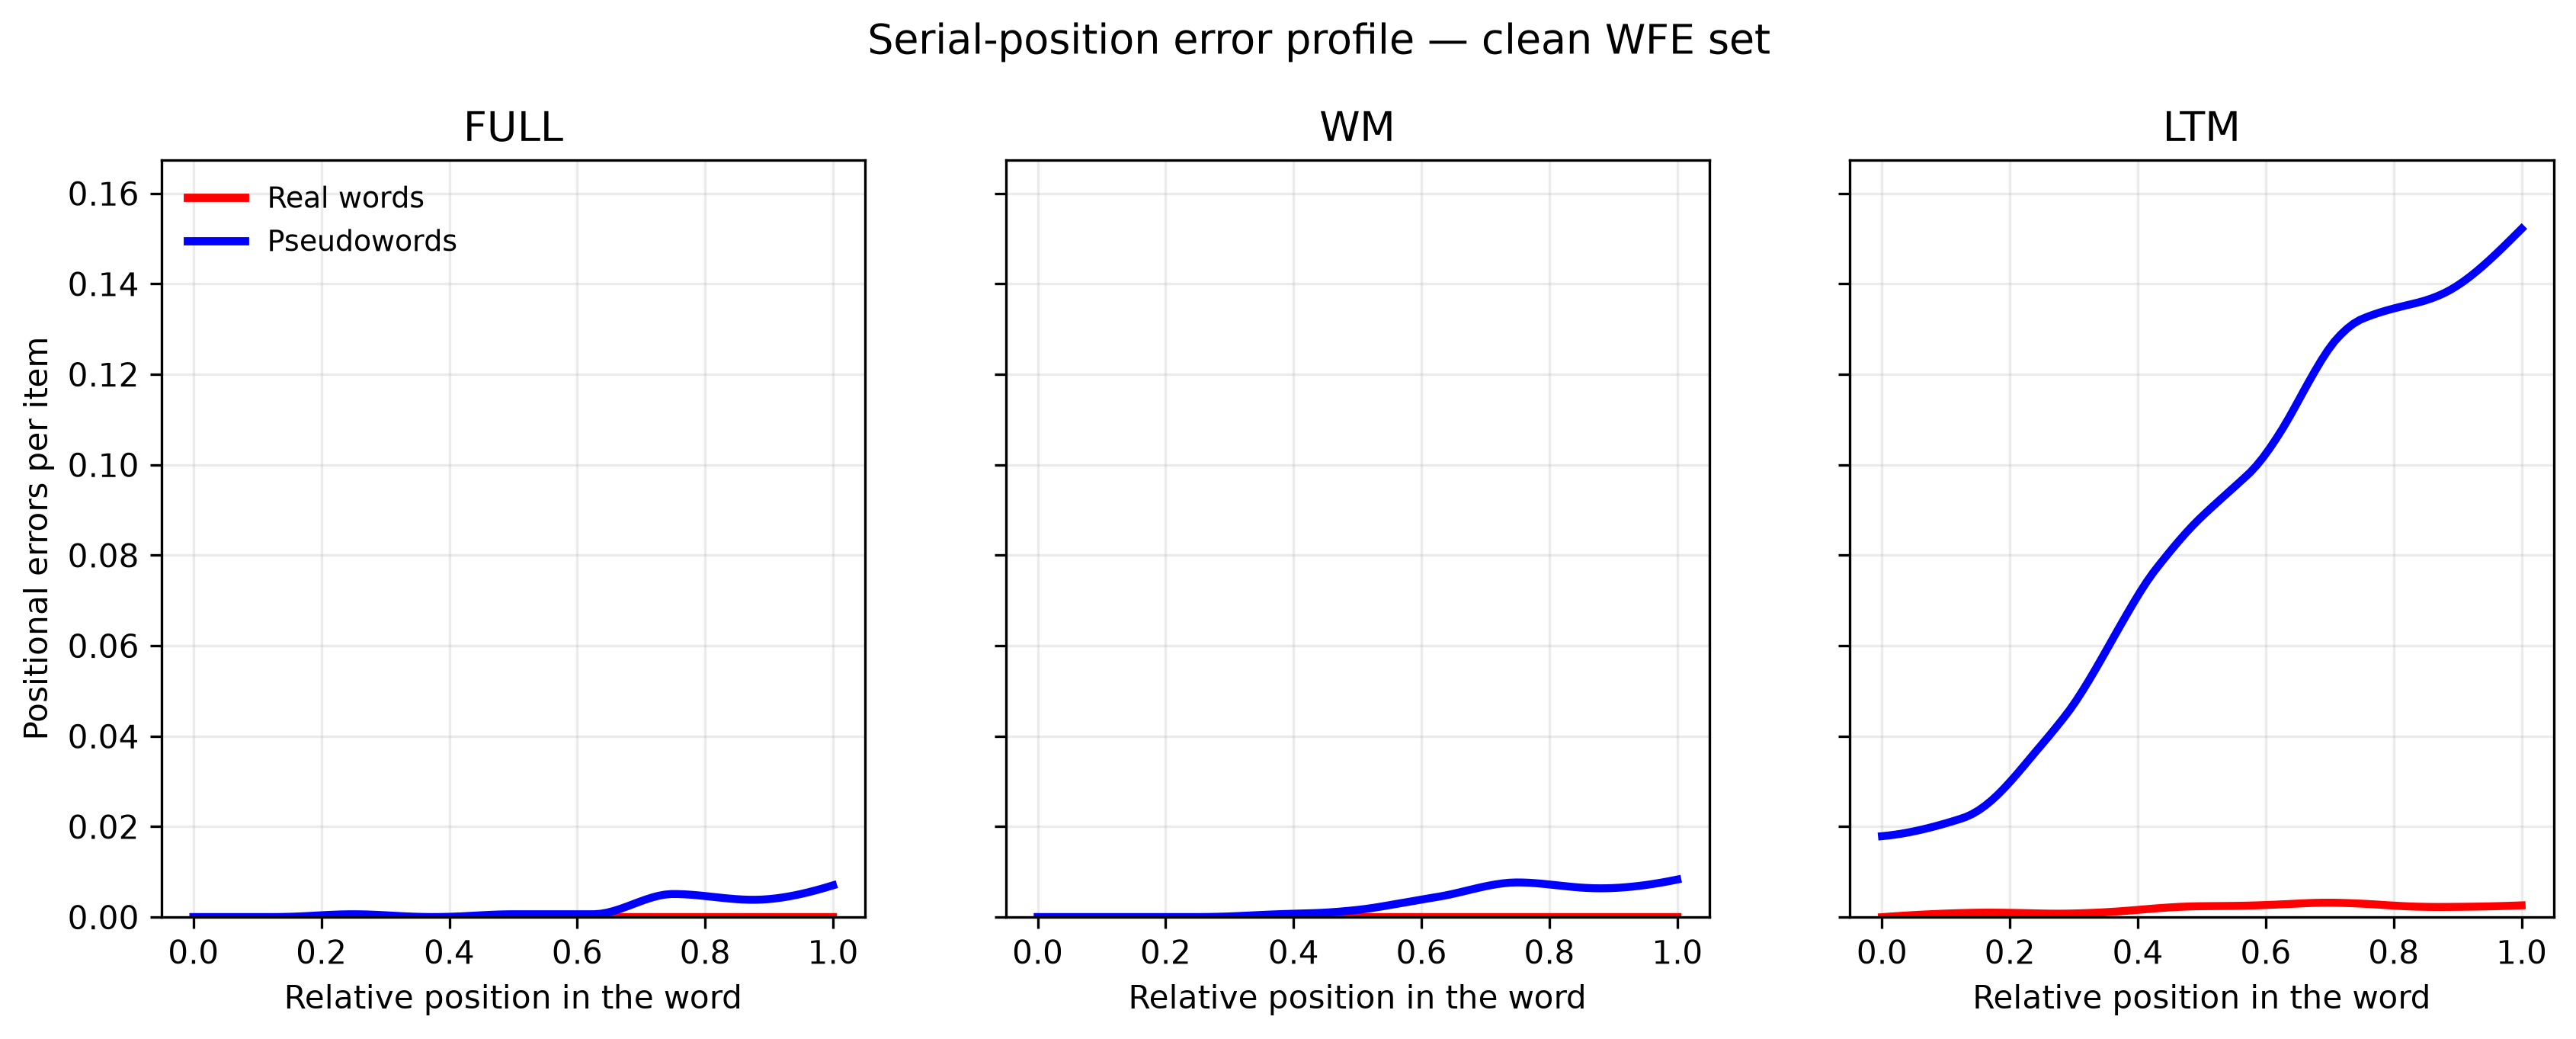

Source data for this figure (header and first rows):
route	source_lexicality	label	phoneme_length	position_index_1based	relative_position	n_items_x_seeds	error_count	error_rate_per_item
full	pseudo	Pseudowords	3	1	0.0	188	0.0	0.0
full	pseudo	Pseudowords	3	2	0.5	188	0.0	0.0
full	pseudo	Pseudowords	3	3	1.0	188	0.0	0.0
full	pseudo	Pseudowords	4	1	0.0	312	0.0	0.0
full	pseudo	Pseudowords	4	2	0.3333	312	0.0	0.0
full	pseudo	Pseudowords	4	3	0.6667	312	0.0	0.0
full	pseudo	Pseudowords	4	4	1.0	312	0.0	0.0
full	pseudo	Pseudowords	5	1	0.0	264	0.0	0.0
full	pseudo	Pseudowords	5	2	0.25	264	0.0	0.0
full	pseudo	Pseudowords	5	3	0.5	264	0.0	0.0
full	pseudo	Pseudowords	5	4	0.75	264	0.0	0.0
full	pseudo	Pseudowords	5	5	1.0	264	0.0	0.0
full	pseudo	Pseudowords	7	1	0.0	264	0.0	0.0
full	pseudo	Pseudowords	7	2	0.1667	264	0.0	0.0
full	pseudo	Pseudowords	7	3	0.3333	264	0.0	0.0
full	pseudo	Pseudowords	7	4	0.5	264	0.0	0.0
full	pseudo	Pseudowords	7	5	0.6667	264	0.0	0.0
full	pseudo	Pseudowords	7	6	0.8333	264	0.0	0.0
full	pseudo	Pseudowords	7	7	1.0	264	0.0	0.0
full	pseudo	Pseudowords	8	1	0.0	272	0.0	0.0
full	pseudo	Pseudowords	8	2	0.1429	272	0.0	0.0
full	pseudo	Pseudowords	8	3	0.2857	272	0.0	0.0
full	pseudo	Pseudowords	8	4	0.4286	272	0.0	0.0
full	pseudo	Pseudowords	8	5	0.5714	272	0.0	0.0
full	pseudo	Pseudowords	8	6	0.7143	272	0.0	0.0
full	pseudo	Pseudowords	8	7	0.8571	272	0.0	0.0
full	pseudo	Pseudowords	8	8	1.0	272	0.0	0.0
full	pseudo	Pseudowords	9	1	0.0	264	0.0	0.0
full	pseudo	Pseudowords	9	2	0.125	264	0.0	0.0
full	pseudo	Pseudowords	9	3	0.25	264	1.0	0.003788
full	pseudo	Pseudowords	9	4	0.375	264	0.0	0.0
full	pseudo	Pseudowords	9	5	0.5	264	1.0	0.003788
full	pseudo	Pseudowords	9	6	0.625	264	1.0	0.003788
full	pseudo	Pseudowords	9	7	0.75	264	8.0	0.0303
full	pseudo	Pseudowords	9	8	0.875	264	6.0	0.02273
full	pseudo	Pseudowords	9	9	1.0	264	11.0	0.04167
full	real	Real words	3	1	0.0	400	0.0	0.0
full	real	Real words	3	2	0.5	400	0.0	0.0
full	real	Real words	3	3	1.0	400	0.0	0.0
full	real	Real words	4	1	0.0	392	0.0	0.0
full	real	Real words	4	2	0.3333	392	0.0	0.0
full	real	Real words	4	3	0.6667	392	0.0	0.0
full	real	Real words	4	4	1.0	392	0.0	0.0
full	real	Real words	5	1	0.0	572	0.0	0.0
full	real	Real words	5	2	0.25	572	0.0	0.0
full	real	Real words	5	3	0.5	572	0.0	0.0
full	real	Real words	5	4	0.75	572	0.0	0.0
full	real	Real words	5	5	1.0	572	0.0	0.0
full	real	Real words	7	1	0.0	704	0.0	0.0
full	real	Real words	7	2	0.1667	704	0.0	0.0
full	real	Real words	7	3	0.3333	704	0.0	0.0
full	real	Real words	7	4	0.5	704	0.0	0.0
full	real	Real words	7	5	0.6667	704	0.0	0.0
full	real	Real words	7	6	0.8333	704	0.0	0.0
full	real	Real words	7	7	1.0	704	0.0	0.0
full	real	Real words	8	1	0.0	352	0.0	0.0
full	real	Real words	8	2	0.1429	352	0.0	0.0
full	real	Real words	8	3	0.2857	352	0.0	0.0
full	real	Real words	8	4	0.4286	352	0.0	0.0
full	real	Real words	8	5	0.5714	352	0.0	0.0
... 156 more rows
